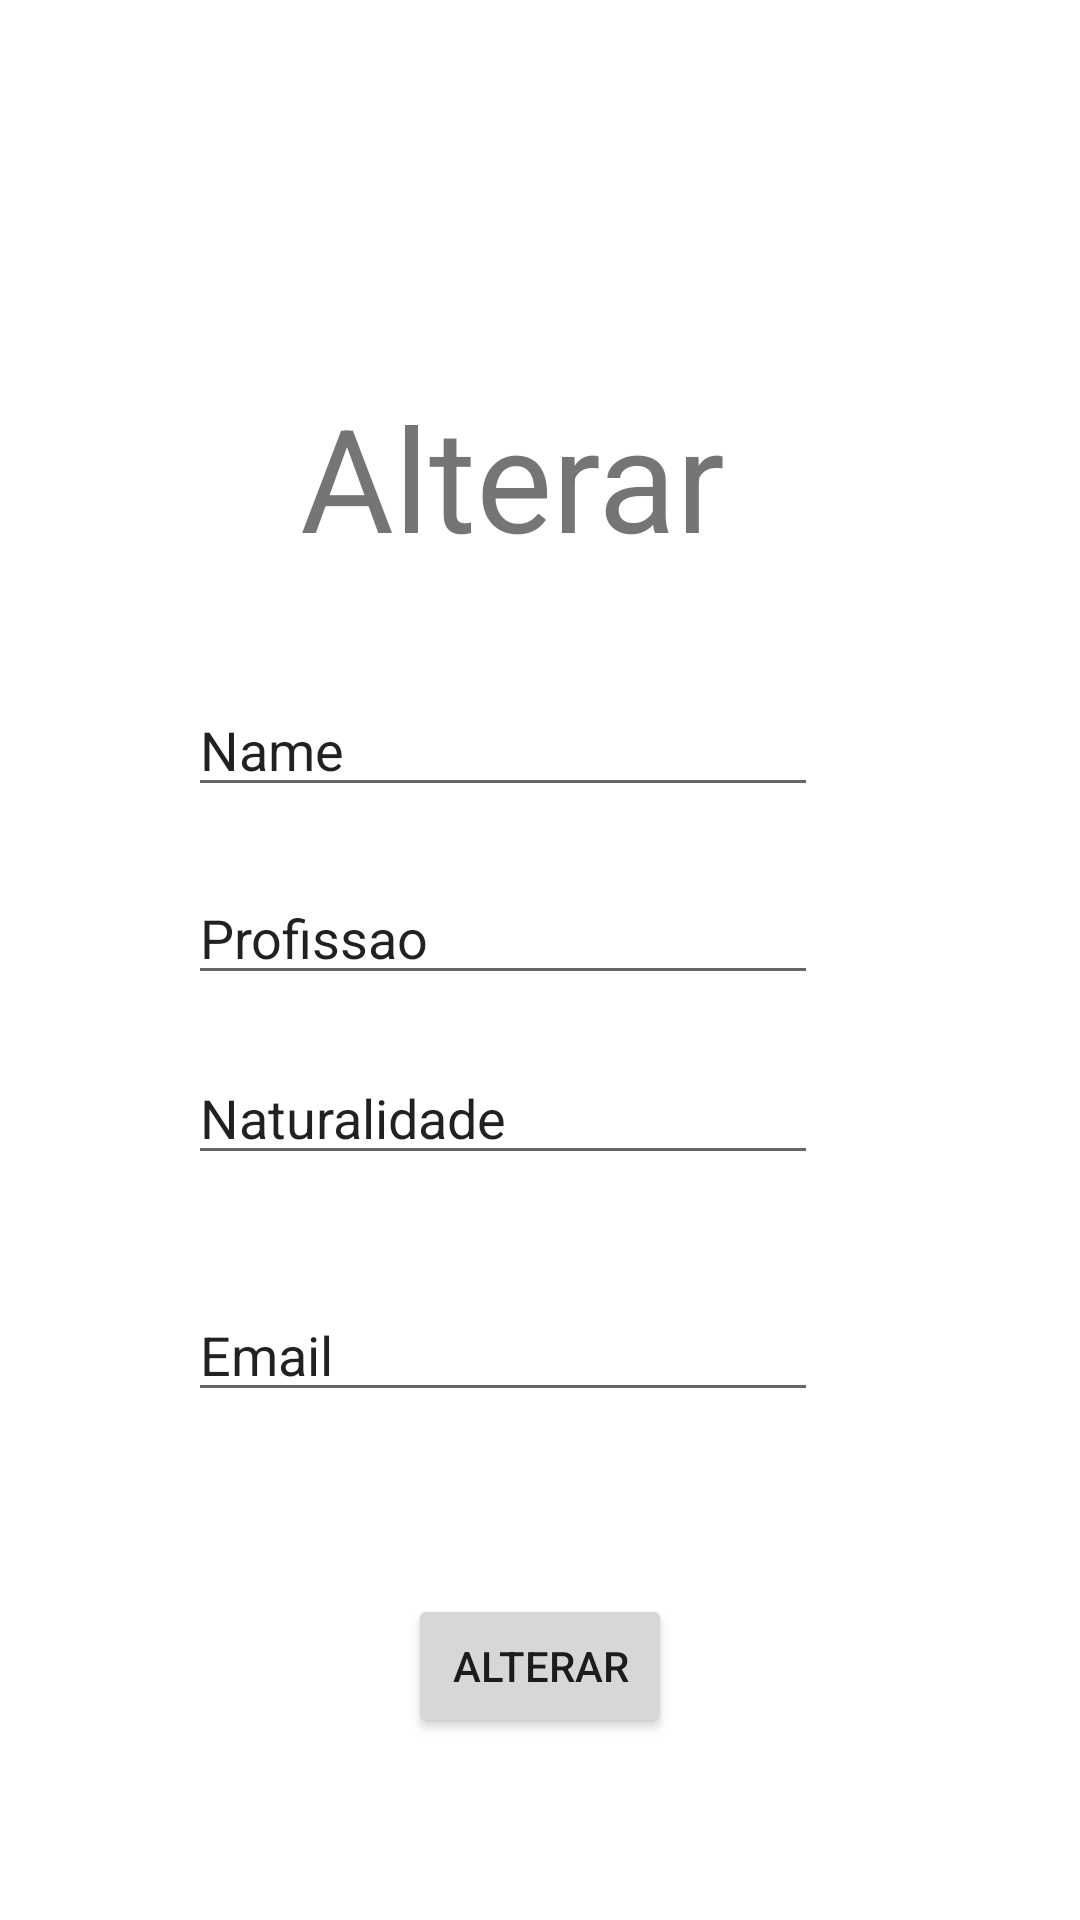

Layout XML and referenced resources for this Android screen:
<!-- AndroidManifest.xml: application theme Theme.SegundaProva2 -->
<!-- res/layout/fragment_altera.xml -->
<?xml version="1.0" encoding="utf-8"?>
<androidx.constraintlayout.widget.ConstraintLayout xmlns:android="http://schemas.android.com/apk/res/android"
    xmlns:app="http://schemas.android.com/apk/res-auto"
    xmlns:tools="http://schemas.android.com/tools"
    android:id="@+id/frameLayout3"
    android:layout_width="match_parent"
    android:layout_height="match_parent"
    tools:context=".AlteraFragment">

    
    <TextView
        android:id="@+id/textView2"
        android:layout_width="wrap_content"
        android:layout_height="wrap_content"
        android:text="Alterar"
        android:textSize="48dp"
        app:layout_constraintBottom_toBottomOf="parent"
        app:layout_constraintEnd_toEndOf="parent"
        app:layout_constraintHorizontal_bias="0.458"
        app:layout_constraintStart_toStartOf="parent"
        app:layout_constraintTop_toTopOf="parent"
        app:layout_constraintVertical_bias="0.22" />

    <EditText
        android:id="@+id/nomeAltera"
        android:layout_width="wrap_content"
        android:layout_height="wrap_content"
        android:ems="10"
        android:inputType="textPersonName"
        android:text="Name"
        app:layout_constraintBottom_toBottomOf="parent"
        app:layout_constraintEnd_toEndOf="parent"
        app:layout_constraintHorizontal_bias="0.417"
        app:layout_constraintStart_toStartOf="parent"
        app:layout_constraintTop_toBottomOf="@+id/textView2"
        app:layout_constraintVertical_bias="0.09" />

    <EditText
        android:id="@+id/profissaoAltera"
        android:layout_width="wrap_content"
        android:layout_height="wrap_content"
        android:ems="10"
        android:inputType="textPersonName"
        android:text="Profissao"
        app:layout_constraintBottom_toBottomOf="parent"
        app:layout_constraintEnd_toEndOf="parent"
        app:layout_constraintHorizontal_bias="0.417"
        app:layout_constraintStart_toStartOf="parent"
        app:layout_constraintTop_toBottomOf="@+id/textView2"
        app:layout_constraintVertical_bias="0.244" />

    <EditText
        android:id="@+id/naturalidadeAltera"
        android:layout_width="wrap_content"
        android:layout_height="wrap_content"
        android:ems="10"
        android:inputType="textPersonName"
        android:text="Naturalidade"
        app:layout_constraintBottom_toBottomOf="parent"
        app:layout_constraintEnd_toEndOf="parent"
        app:layout_constraintHorizontal_bias="0.417"
        app:layout_constraintStart_toStartOf="parent"
        app:layout_constraintTop_toBottomOf="@+id/textView2"
        app:layout_constraintVertical_bias="0.391" />

    <EditText
        android:id="@+id/emailAltera"
        android:layout_width="wrap_content"
        android:layout_height="wrap_content"
        android:layout_marginTop="260dp"
        android:ems="10"
        android:text="Email"
        android:inputType="textEmailAddress"
        app:layout_constraintBottom_toBottomOf="parent"
        app:layout_constraintEnd_toEndOf="parent"
        app:layout_constraintHorizontal_bias="0.417"
        app:layout_constraintStart_toStartOf="parent"
        app:layout_constraintTop_toTopOf="parent" />

    <Button
        android:id="@+id/buttonAltera"
        android:layout_width="wrap_content"
        android:layout_height="wrap_content"
        android:text="Alterar"
        app:layout_constraintBottom_toBottomOf="parent"
        app:layout_constraintEnd_toEndOf="parent"
        app:layout_constraintStart_toStartOf="parent"
        app:layout_constraintTop_toBottomOf="@+id/emailAltera" />
</androidx.constraintlayout.widget.ConstraintLayout>
<!-- resources referenced by this layout -->
<resources>
  <style name="Theme.SegundaProva2" parent="Theme.MaterialComponents.DayNight.DarkActionBar">
          
          <item name="colorPrimary">@color/purple_500</item>
          <item name="colorPrimaryVariant">@color/purple_700</item>
          <item name="colorOnPrimary">@color/white</item>
          
          <item name="colorSecondary">@color/teal_200</item>
          <item name="colorSecondaryVariant">@color/teal_700</item>
          <item name="colorOnSecondary">@color/black</item>
          
          <item name="android:statusBarColor" tools:targetApi="l">?attr/colorPrimaryVariant</item>
          
      </style>
  <!-- not gathered from this repository: default colours our renderer supplied (Android Studio template values) -->
  <color name="purple_500">#FF6200EE</color>
  <color name="purple_700">#FF3700B3</color>
  <color name="teal_200">#FF03DAC5</color>
  <color name="teal_700">#FF018786</color>
  <color name="black">#FF000000</color>
  <color name="white">#FFFFFFFF</color>
</resources>
